Run: headless pygame with SDL's dummy video driver; simulated clock (each Clock.tick advances the game by its frame time, no real sleeping); random seed 0; keys injected as events and as key.get_pressed() state; no mouse input.
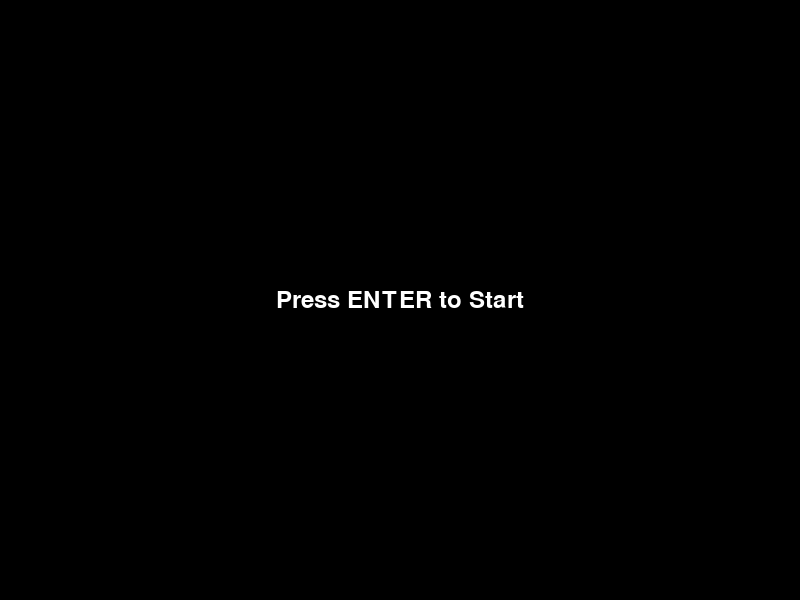
Frame 1 of 4 · flips 1–60 · no input
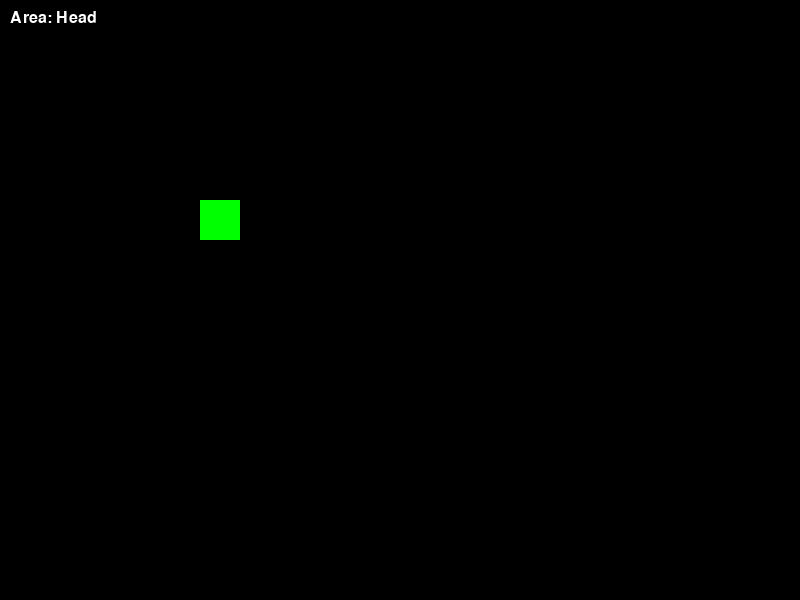
Frame 2 of 4 · flips 61–180 · tapped SPACE, RETURN · held RIGHT (→), D
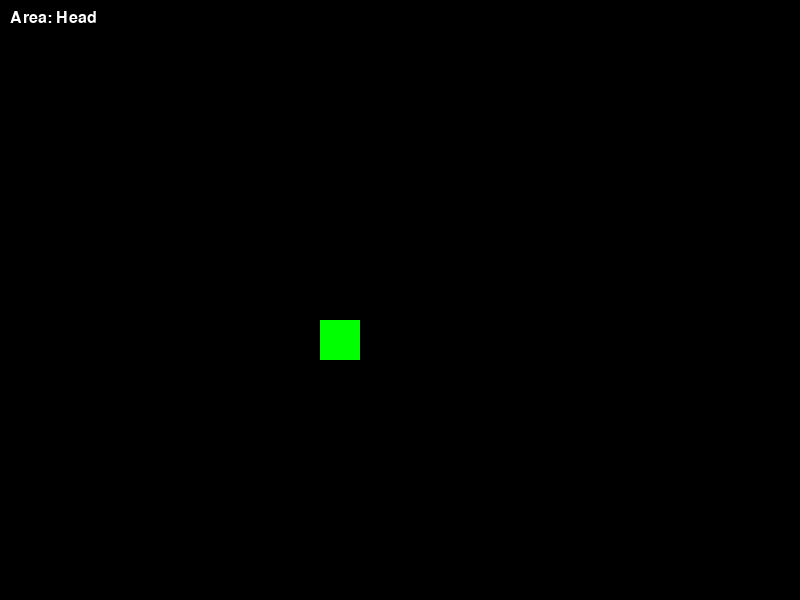
Frame 3 of 4 · flips 181–300 · held DOWN (↓), S
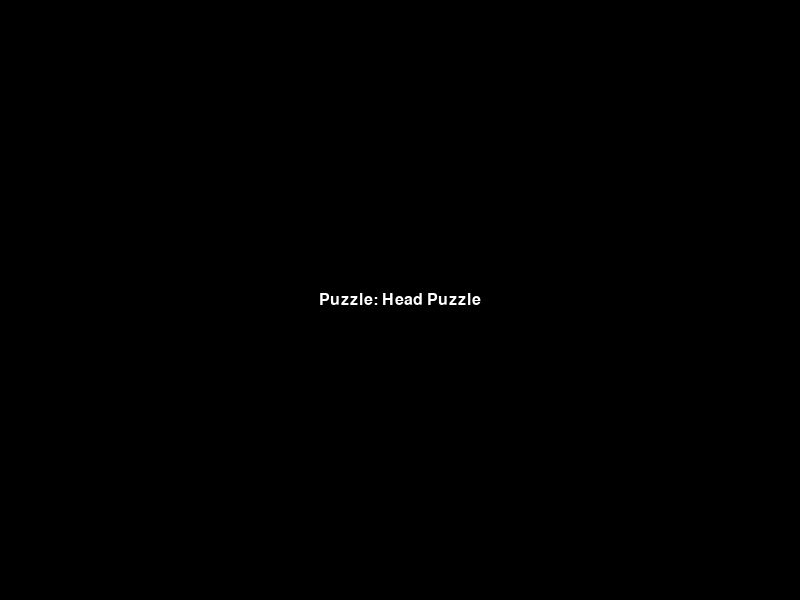
Frame 4 of 4 · flips 301–420 · held LEFT (←), A, UP (↑), W

The pygame program that drew these frames:

import pygame
import sys

# 屏幕尺寸
SCREEN_WIDTH = 800
SCREEN_HEIGHT = 600

# 游戏状态常量
STATE_MENU = "menu"
STATE_PLAYING = "playing"
STATE_PUZZLE = "puzzle"
STATE_BATTLE = "battle"
STATE_END = "end"

# 初始化 Pygame
pygame.init()
screen = pygame.display.set_mode((SCREEN_WIDTH, SCREEN_HEIGHT))
pygame.display.set_caption("Steel Island: Gundam Awakening")
clock = pygame.time.Clock()

# 玩家类：控制玩家移动与绘制
class Player:
    def __init__(self, x, y):
        self.x = x
        self.y = y
        self.speed = 5
        self.image = pygame.Surface((50, 50))
        self.image.fill((255, 0, 0))
        self.rect = self.image.get_rect(center=(x, y))
    
    def move(self, dx, dy):
        self.x += dx * self.speed
        self.y += dy * self.speed
        self.rect.center = (self.x, self.y)
    
    def draw(self, surface):
        surface.blit(self.image, self.rect)

# 谜题类：用于处理各区域谜题逻辑
class Puzzle:
    def __init__(self, puzzle_type):
        self.puzzle_type = puzzle_type
        self.solved = False

    def solve(self):
        # 这里可以加入具体谜题逻辑，目前用按空格键直接解谜模拟
        self.solved = True

    def draw(self, surface):
        font = pygame.font.SysFont("Arial", 24)
        text = font.render("Puzzle: " + self.puzzle_type, True, (255, 255, 255))
        surface.blit(text, (SCREEN_WIDTH/2 - text.get_width()/2, SCREEN_HEIGHT/2 - text.get_height()/2))

# 怪物类：包含简单的追踪玩家逻辑
class Monster:
    def __init__(self, x, y, monster_type):
        self.x = x
        self.y = y
        self.monster_type = monster_type
        self.image = pygame.Surface((40, 40))
        self.image.fill((0, 255, 0))
        self.rect = self.image.get_rect(center=(x, y))
    
    def update(self, player):
        # 简单 AI：向玩家方向移动
        if player.x > self.x:
            self.x += 1
        elif player.x < self.x:
            self.x -= 1
        if player.y > self.y:
            self.y += 1
        elif player.y < self.y:
            self.y -= 1
        self.rect.center = (self.x, self.y)
    
    def draw(self, surface):
        surface.blit(self.image, self.rect)

# 地图类：管理各个区域（对应高达机体的不同部位）
class GameMap:
    def __init__(self):
        # 各区域名称：头部、躯干、臂部、腿部、驾驶舱
        self.areas = ["Head", "Torso", "Arms", "Legs", "Cockpit"]
        self.current_area_index = 0

    def current_area(self):
        return self.areas[self.current_area_index]

    def next_area(self):
        if self.current_area_index < len(self.areas) - 1:
            self.current_area_index += 1

# 游戏主类：整合各模块逻辑与主循环
class Game:
    def __init__(self):
        self.state = STATE_MENU
        self.player = Player(SCREEN_WIDTH // 2, SCREEN_HEIGHT // 2)
        self.game_map = GameMap()
        self.puzzle = None
        self.monsters = []
    
    def start_game(self):
        self.state = STATE_PLAYING
        self.game_map = GameMap()
        self.player = Player(SCREEN_WIDTH // 2, SCREEN_HEIGHT // 2)
        self.spawn_monsters()
    
    def spawn_monsters(self):
        # 根据当前区域简单生成怪物
        self.monsters = []
        area = self.game_map.current_area()
        if area == "Head":
            self.monsters.append(Monster(100, 100, "Mechanical Insect"))
        elif area == "Torso":
            self.monsters.append(Monster(200, 150, "Steel-Armored Crab"))
        elif area == "Arms":
            self.monsters.append(Monster(300, 300, "Mechanical Insect"))
        elif area == "Legs":
            self.monsters.append(Monster(400, 400, "Steel-Armored Crab"))
        elif area == "Cockpit":
            self.monsters.append(Monster(500, 250, "Data Specter"))
    
    def update(self):
        # 根据不同状态更新游戏逻辑
        if self.state == STATE_PLAYING:
            keys = pygame.key.get_pressed()
            dx, dy = 0, 0
            if keys[pygame.K_LEFT]:
                dx = -1
            if keys[pygame.K_RIGHT]:
                dx = 1
            if keys[pygame.K_UP]:
                dy = -1
            if keys[pygame.K_DOWN]:
                dy = 1
            self.player.move(dx, dy)
            # 更新怪物行为
            for monster in self.monsters:
                monster.update(self.player)
            
            # 简单碰撞检测，触发谜题状态
            for monster in self.monsters:
                if self.player.rect.colliderect(monster.rect):
                    self.state = STATE_PUZZLE
                    self.puzzle = Puzzle(self.game_map.current_area() + " Puzzle")
                    break

        elif self.state == STATE_PUZZLE:
            # 模拟谜题解答：按空格键解谜
            keys = pygame.key.get_pressed()
            if keys[pygame.K_SPACE]:
                self.puzzle.solve()
                self.state = STATE_PLAYING
                # 谜题解决后切换区域并刷新怪物
                if self.puzzle.solved:
                    self.game_map.next_area()
                    self.spawn_monsters()
    
    def draw(self, surface):
        surface.fill((0, 0, 0))
        if self.state == STATE_MENU:
            font = pygame.font.SysFont("Arial", 36)
            text = font.render("Press ENTER to Start", True, (255, 255, 255))
            surface.blit(text, (SCREEN_WIDTH / 2 - text.get_width() / 2, SCREEN_HEIGHT / 2 - text.get_height() / 2))
        elif self.state == STATE_PLAYING:
            self.player.draw(surface)
            for monster in self.monsters:
                monster.draw(surface)
            # 显示当前区域信息
            font = pygame.font.SysFont("Arial", 24)
            area_text = font.render("Area: " + self.game_map.current_area(), True, (255, 255, 255))
            surface.blit(area_text, (10, 10))
        elif self.state == STATE_PUZZLE:
            self.puzzle.draw(surface)

    def run(self):
        running = True
        while running:
            for event in pygame.event.get():
                if event.type == pygame.QUIT:
                    running = False
                # 在菜单状态下按 Enter 键开始游戏
                if self.state == STATE_MENU and event.type == pygame.KEYDOWN:
                    if event.key == pygame.K_RETURN:
                        self.start_game()

            self.update()
            self.draw(screen)
            pygame.display.flip()
            clock.tick(60)
        pygame.quit()
        sys.exit()

if __name__ == "__main__":
    game = Game()
    game.run()
